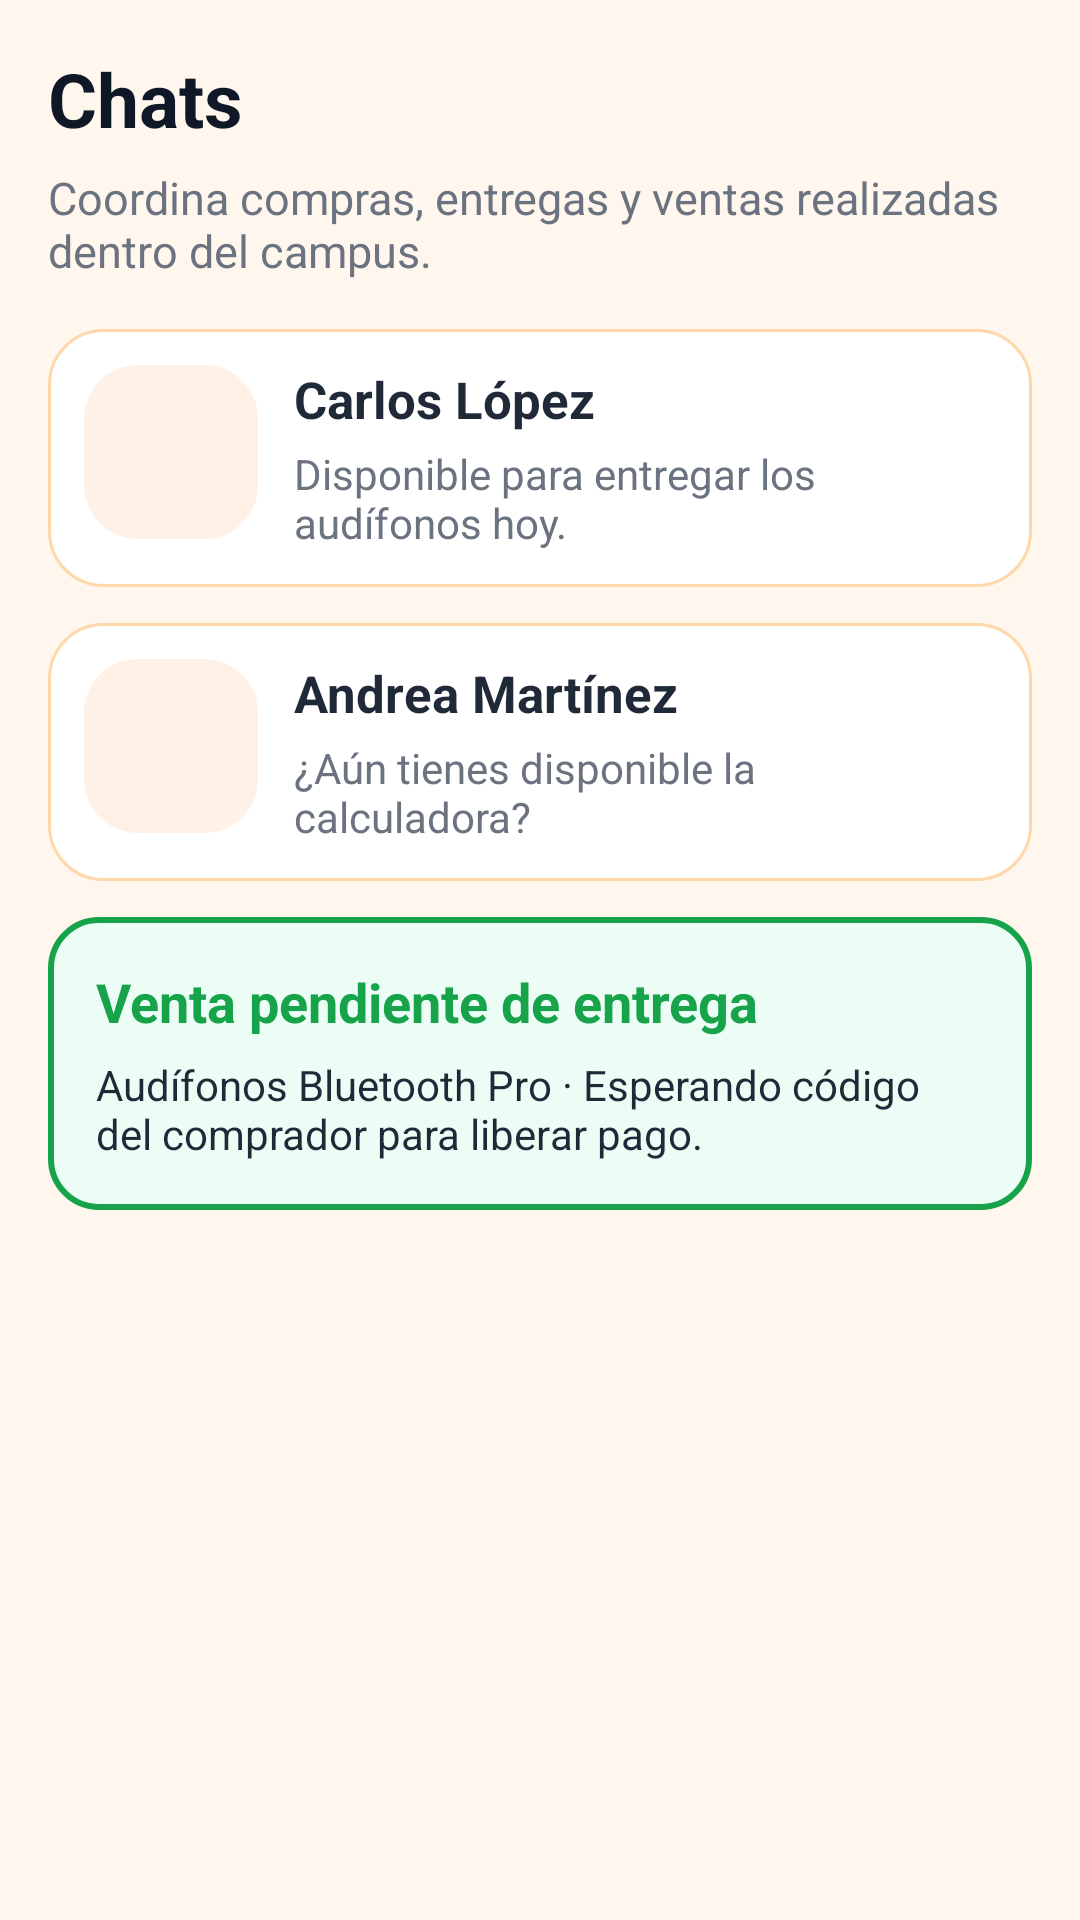

The Android layout XML behind this screen, and the referenced resources:
<!-- AndroidManifest.xml: application theme Theme.TemUES -->
<!-- res/layout/pantalla_lista_chats.xml -->
<?xml version="1.0" encoding="utf-8"?>
<ScrollView xmlns:android="http://schemas.android.com/apk/res/android"
    android:layout_width="match_parent"
    android:layout_height="match_parent"
    android:background="@color/temues_bg">

    <LinearLayout
        android:layout_width="match_parent"
        android:layout_height="wrap_content"
        android:orientation="vertical"
        android:padding="16dp">

        <TextView
            android:layout_width="match_parent"
            android:layout_height="wrap_content"
            android:text="Chats"
            android:textColor="@color/temues_navy"
            android:textSize="25sp"
            android:textStyle="bold" />

        <TextView
            android:layout_width="match_parent"
            android:layout_height="wrap_content"
            android:layout_marginTop="6dp"
            android:text="Coordina compras, entregas y ventas realizadas dentro del campus."
            android:textColor="@color/temues_text_muted"
            android:textSize="15sp" />

        <LinearLayout
            android:id="@+id/card_pending_sale"
            android:layout_width="match_parent"
            android:layout_height="wrap_content"
            android:layout_marginTop="16dp"
            android:background="@drawable/bg_card"
            android:orientation="horizontal">

            <View
                android:layout_width="58dp"
                android:layout_height="58dp"
                android:background="@drawable/bg_soft_card" />

            <LinearLayout
                android:layout_width="0dp"
                android:layout_height="wrap_content"
                android:layout_marginStart="12dp"
                android:layout_weight="1"
                android:orientation="vertical">

                <TextView
                    android:layout_width="match_parent"
                    android:layout_height="wrap_content"
                    android:text="Carlos López"
                    android:textColor="@color/temues_text"
                    android:textSize="17sp"
                    android:textStyle="bold" />

                <TextView
                    android:layout_width="match_parent"
                    android:layout_height="wrap_content"
                    android:layout_marginTop="4dp"
                    android:text="Disponible para entregar los audífonos hoy."
                    android:textColor="@color/temues_text_muted"
                    android:textSize="14sp" />
            </LinearLayout>
        </LinearLayout>

        <LinearLayout
            android:layout_width="match_parent"
            android:layout_height="wrap_content"
            android:layout_marginTop="12dp"
            android:background="@drawable/bg_card"
            android:orientation="horizontal">

            <View
                android:layout_width="58dp"
                android:layout_height="58dp"
                android:background="@drawable/bg_soft_card" />

            <LinearLayout
                android:layout_width="0dp"
                android:layout_height="wrap_content"
                android:layout_marginStart="12dp"
                android:layout_weight="1"
                android:orientation="vertical">

                <TextView
                    android:layout_width="match_parent"
                    android:layout_height="wrap_content"
                    android:text="Andrea Martínez"
                    android:textColor="@color/temues_text"
                    android:textSize="17sp"
                    android:textStyle="bold" />

                <TextView
                    android:layout_width="match_parent"
                    android:layout_height="wrap_content"
                    android:layout_marginTop="4dp"
                    android:text="¿Aún tienes disponible la calculadora?"
                    android:textColor="@color/temues_text_muted"
                    android:textSize="14sp" />
            </LinearLayout>
        </LinearLayout>

        <LinearLayout
            android:layout_width="match_parent"
            android:layout_height="wrap_content"
            android:layout_marginTop="12dp"
            android:background="@drawable/bg_code_box"
            android:orientation="vertical"
            android:padding="16dp">

            <TextView
                android:layout_width="match_parent"
                android:layout_height="wrap_content"
                android:text="Venta pendiente de entrega"
                android:textColor="@color/temues_green"
                android:textSize="18sp"
                android:textStyle="bold" />

            <TextView
                android:layout_width="match_parent"
                android:layout_height="wrap_content"
                android:layout_marginTop="6dp"
                android:text="Audífonos Bluetooth Pro · Esperando código del comprador para liberar pago."
                android:textColor="@color/temues_text"
                android:textSize="14sp" />
        </LinearLayout>
    </LinearLayout>
</ScrollView>
<!-- resources referenced by this layout -->
<resources>
  <color name="temues_bg">#FFF7ED</color>
  <color name="temues_green">#16A34A</color>
  <color name="temues_navy">#101828</color>
  <color name="temues_text">#1F2937</color>
  <color name="temues_text_muted">#6B7280</color>
  <!-- drawable bg_card (drawable) -->
  <?xml version="1.0" encoding="utf-8"?>
  <shape xmlns:android="http://schemas.android.com/apk/res/android">
      <solid android:color="@color/temues_surface" />
      <stroke
          android:width="1dp"
          android:color="@color/temues_border" />
      <corners android:radius="18dp" />
      <padding
          android:bottom="12dp"
          android:left="12dp"
          android:right="12dp"
          android:top="12dp" />
  </shape>
  <!-- drawable bg_code_box (drawable) -->
  <?xml version="1.0" encoding="utf-8"?>
  <shape xmlns:android="http://schemas.android.com/apk/res/android">
      <solid android:color="#FFECFDF5" />
      <stroke
          android:width="2dp"
          android:color="@color/temues_green" />
      <corners android:radius="16dp" />
  </shape>
  <!-- drawable bg_soft_card (drawable) -->
  <?xml version="1.0" encoding="utf-8"?>
  <shape xmlns:android="http://schemas.android.com/apk/res/android">
      <solid android:color="@color/temues_surface_soft" />
      <corners android:radius="18dp" />
  </shape>
  <style name="Theme.TemUES" parent="Base.Theme.TemUES" />
  <color name="temues_surface">#FFFFFFFF</color>
  <color name="temues_border">#FED7AA</color>
  <color name="temues_surface_soft">#FFF1E6</color>
  <style name="Base.Theme.TemUES" parent="Theme.Material3.DayNight.NoActionBar">
          
          
      </style>
</resources>
